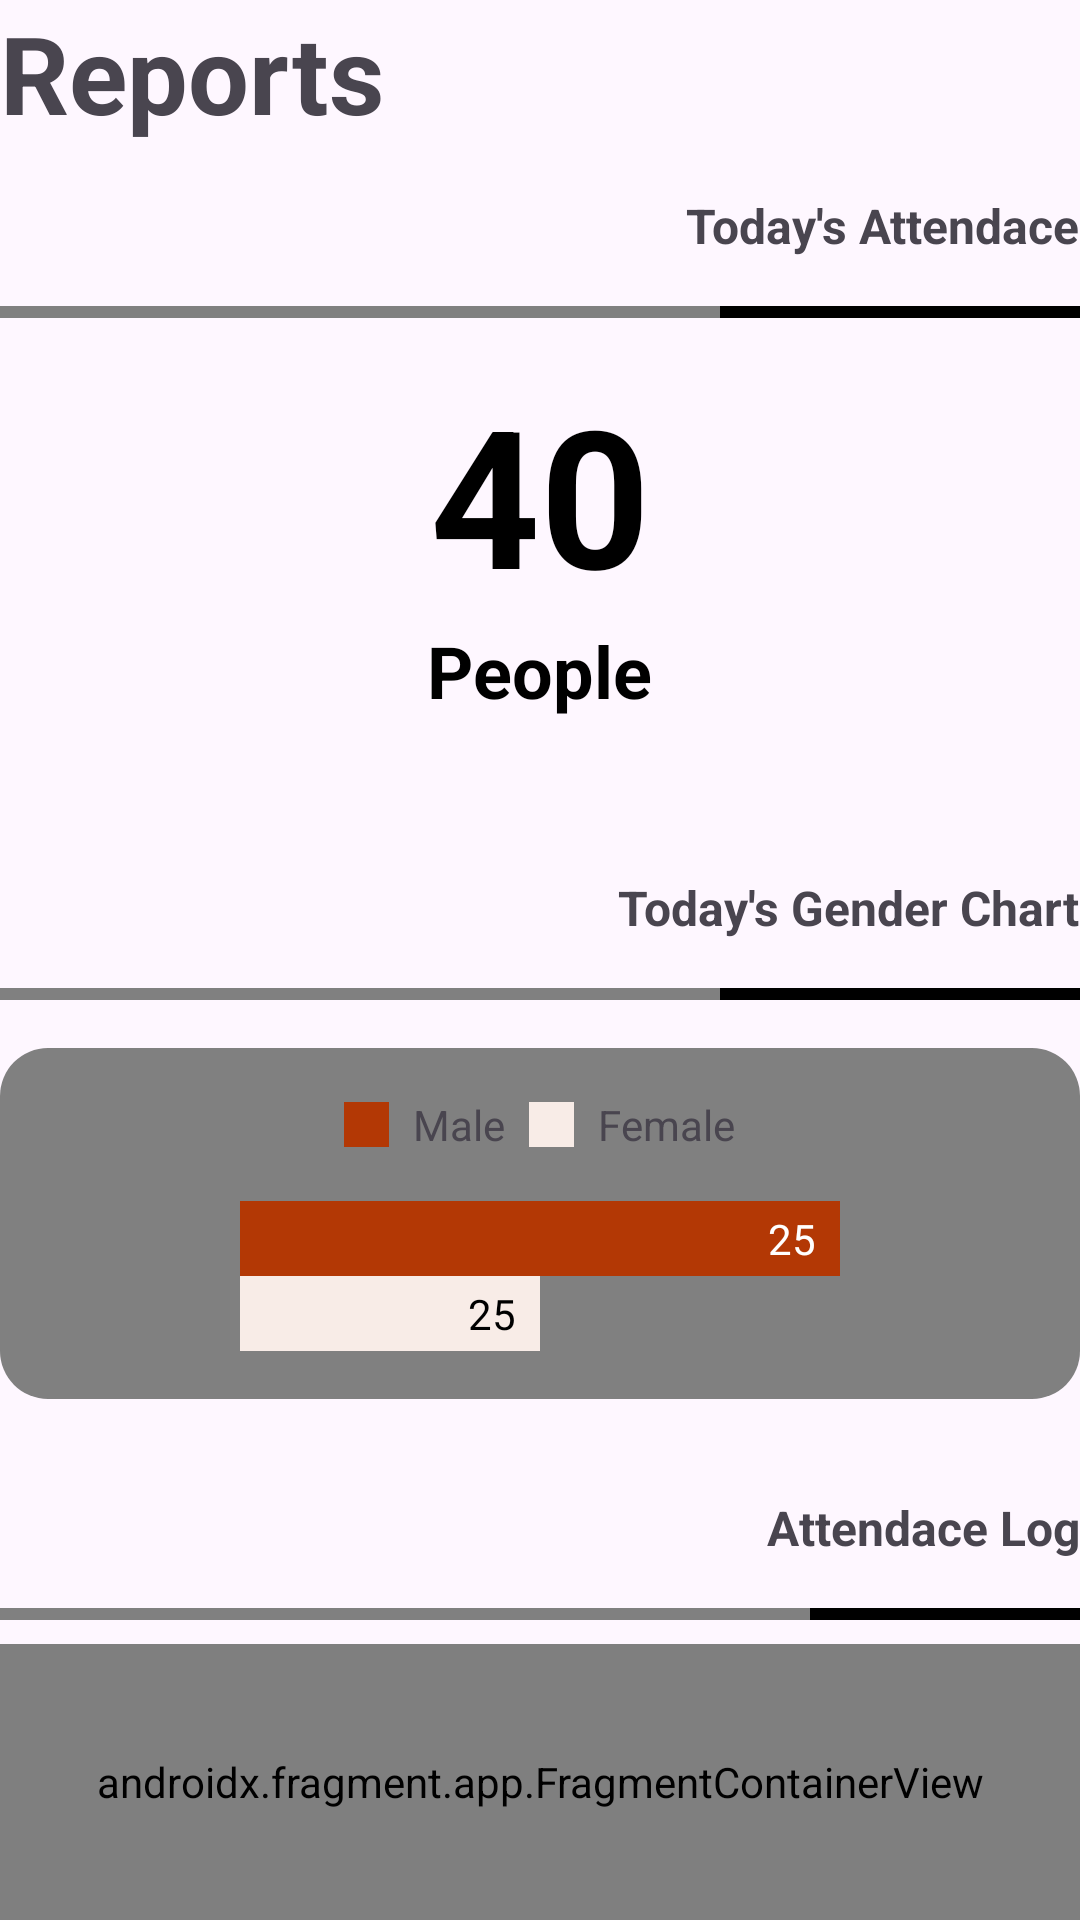

Android layout source for this screen:
<!-- AndroidManifest.xml: application theme Theme.EsemkaGym -->
<!-- res/layout/fragment_report.xml -->
<?xml version="1.0" encoding="utf-8"?>
<LinearLayout xmlns:android="http://schemas.android.com/apk/res/android"
    xmlns:app="http://schemas.android.com/apk/res-auto"
    xmlns:tools="http://schemas.android.com/tools"
    android:layout_width="match_parent"
    android:layout_height="match_parent"
    tools:context=".ui.ReportFragment"
    android:orientation="vertical"
    android:layout_marginHorizontal="16dp"
    android:layout_marginVertical="16dp">

    <TextView
        android:layout_width="wrap_content"
        android:layout_height="wrap_content"
        android:text="Reports"
        android:textStyle="bold"
        android:textSize="36sp"/>

    <TextView
        android:layout_width="wrap_content"
        android:layout_height="wrap_content"
        android:text="Today's Attendace"
        android:layout_gravity="end"
        android:textStyle="bold"
        android:textSize="16sp"
        android:layout_marginVertical="16dp"/>

    <LinearLayout
        android:layout_width="match_parent"
        android:layout_height="wrap_content"
        android:orientation="horizontal">

        <View
            android:layout_width="wrap_content"
            android:layout_height="4dp"
            android:background="@color/esemka_grey"
            android:layout_weight="1" />

        <View
            android:layout_width="wrap_content"
            android:layout_height="4dp"
            android:background="@color/black"
            android:layout_weight="2"/>
    </LinearLayout>

    <TextView
        android:layout_width="wrap_content"
        android:layout_height="wrap_content"
        android:textSize="64sp"
        android:text="40"
        android:textStyle="bold"
        android:layout_gravity="center"
        android:textColor="@color/black"
        android:layout_marginTop="16dp"/>

    <TextView
        android:layout_width="wrap_content"
        android:layout_height="wrap_content"
        android:text="People"
        android:textSize="24sp"
        android:textStyle="bold"
        android:textColor="@color/black"
        android:layout_gravity="center"
        android:layout_marginBottom="36sp"/>

    <TextView
        android:layout_width="wrap_content"
        android:layout_height="wrap_content"
        android:text="Today's Gender Chart"
        android:layout_gravity="end"
        android:textStyle="bold"
        android:textSize="16sp"
        android:layout_marginVertical="16dp"/>

    <LinearLayout
        android:layout_width="match_parent"
        android:layout_height="wrap_content"
        android:orientation="horizontal">

        <View
            android:layout_width="wrap_content"
            android:layout_height="4dp"
            android:background="@color/esemka_grey"
            android:layout_weight="1" />

        <View
            android:layout_width="wrap_content"
            android:layout_height="4dp"
            android:background="@color/black"
            android:layout_weight="2"/>
    </LinearLayout>

    <androidx.constraintlayout.widget.ConstraintLayout
        android:layout_width="match_parent"
        android:layout_height="wrap_content"
        android:layout_marginVertical="16dp"
        android:padding="16dp"
        android:background="@drawable/bg_report_chart">

        <LinearLayout
            android:id="@+id/linearLayout2"
            android:layout_width="match_parent"
            android:layout_height="wrap_content"
            android:gravity="center_horizontal"
            app:layout_constraintEnd_toEndOf="parent"
            app:layout_constraintStart_toStartOf="parent"
            app:layout_constraintTop_toTopOf="parent"
            tools:ignore="MissingConstraints">

            <LinearLayout
                android:layout_width="wrap_content"
                android:layout_height="wrap_content"
                android:orientation="horizontal">

                <View
                    android:layout_width="15dp"
                    android:layout_height="15dp"
                    android:layout_gravity="center_vertical"
                    android:background="@color/esemka_red" />

                <TextView
                    android:layout_width="wrap_content"
                    android:layout_height="wrap_content"
                    android:layout_marginStart="8dp"
                    android:text="Male" />
            </LinearLayout>

            <LinearLayout
                android:layout_width="wrap_content"
                android:layout_height="wrap_content"
                android:layout_marginStart="8dp"
                android:orientation="horizontal">

                <View
                    android:layout_width="15dp"
                    android:layout_height="15dp"
                    android:layout_gravity="center_vertical"
                    android:background="@color/esemka_white" />

                <TextView
                    android:layout_width="wrap_content"
                    android:layout_height="wrap_content"
                    android:layout_marginStart="8dp"
                    android:text="Female" />
            </LinearLayout>
        </LinearLayout>

        <LinearLayout
            android:layout_width="wrap_content"
            android:layout_height="wrap_content"
            android:layout_marginTop="16dp"
            app:layout_constraintEnd_toEndOf="parent"
            app:layout_constraintStart_toStartOf="parent"
            app:layout_constraintTop_toBottomOf="@+id/linearLayout2"
            tools:ignore="MissingConstraints"
            android:orientation="vertical">

            <LinearLayout
                android:layout_width="200dp"
                android:layout_height="25dp"
                android:layout_gravity="center_vertical"
                android:background="@color/esemka_red"
                android:orientation="vertical"
                android:gravity="center_vertical"
                android:paddingHorizontal="8dp">

                <TextView
                    android:layout_width="wrap_content"
                    android:layout_height="wrap_content"
                    android:layout_marginStart="8dp"
                    android:text="25"
                    android:textColor="@color/white"
                    android:layout_gravity="end"/>
            </LinearLayout>
            <LinearLayout
                android:layout_width="100dp"
                android:layout_height="25dp"
                android:layout_gravity="center_vertical"
                android:background="@color/esemka_white"
                android:orientation="vertical"
                android:gravity="center_vertical"
                android:paddingHorizontal="8dp">

                <TextView
                    android:layout_width="wrap_content"
                    android:layout_height="wrap_content"
                    android:layout_marginStart="8dp"
                    android:text="25"
                    android:textColor="@color/black"
                    android:layout_gravity="end"/>
            </LinearLayout>
        </LinearLayout>

    </androidx.constraintlayout.widget.ConstraintLayout>

    <TextView
        android:layout_width="wrap_content"
        android:layout_height="wrap_content"
        android:text="Attendace Log"
        android:layout_gravity="end"
        android:textStyle="bold"
        android:textSize="16sp"
        android:layout_marginVertical="16dp"/>

    <LinearLayout
        android:layout_width="match_parent"
        android:layout_height="wrap_content"
        android:orientation="horizontal">

        <View
            android:layout_width="wrap_content"
            android:layout_height="4dp"
            android:background="@color/esemka_grey"
            android:layout_weight="1" />

        <View
            android:layout_width="wrap_content"
            android:layout_height="4dp"
            android:background="@color/black"
            android:layout_weight="3"/>
    </LinearLayout>

    <androidx.fragment.app.FragmentContainerView
        android:id="@+id/fragmentContainerView"
        android:name="com.example.esemkagym.ui.AdminAttendanceFragment"
        android:layout_marginTop="8dp"
        android:layout_width="match_parent"
        android:layout_height="match_parent" />

</LinearLayout>
<!-- resources referenced by this layout -->
<resources>
  <color name="black">#FF000000</color>
  <color name="esemka_grey">#808080</color>
  <color name="esemka_red">#B33805</color>
  <color name="esemka_white">#F8ECE7</color>
  <color name="white">#FFFFFFFF</color>
  <!-- drawable bg_report_chart (drawable) -->
  <?xml version="1.0" encoding="utf-8"?>
  <shape xmlns:android="http://schemas.android.com/apk/res/android">
      <solid android:color="@color/esemka_grey"/>
      <corners android:radius="16dp"/>
  </shape>
  <style name="Theme.EsemkaGym" parent="Base.Theme.EsemkaGym" />
  <style name="Base.Theme.EsemkaGym" parent="Theme.Material3.DayNight.NoActionBar">
          
          <item name="colorPrimary">@color/esemka_red</item>
      </style>
</resources>
